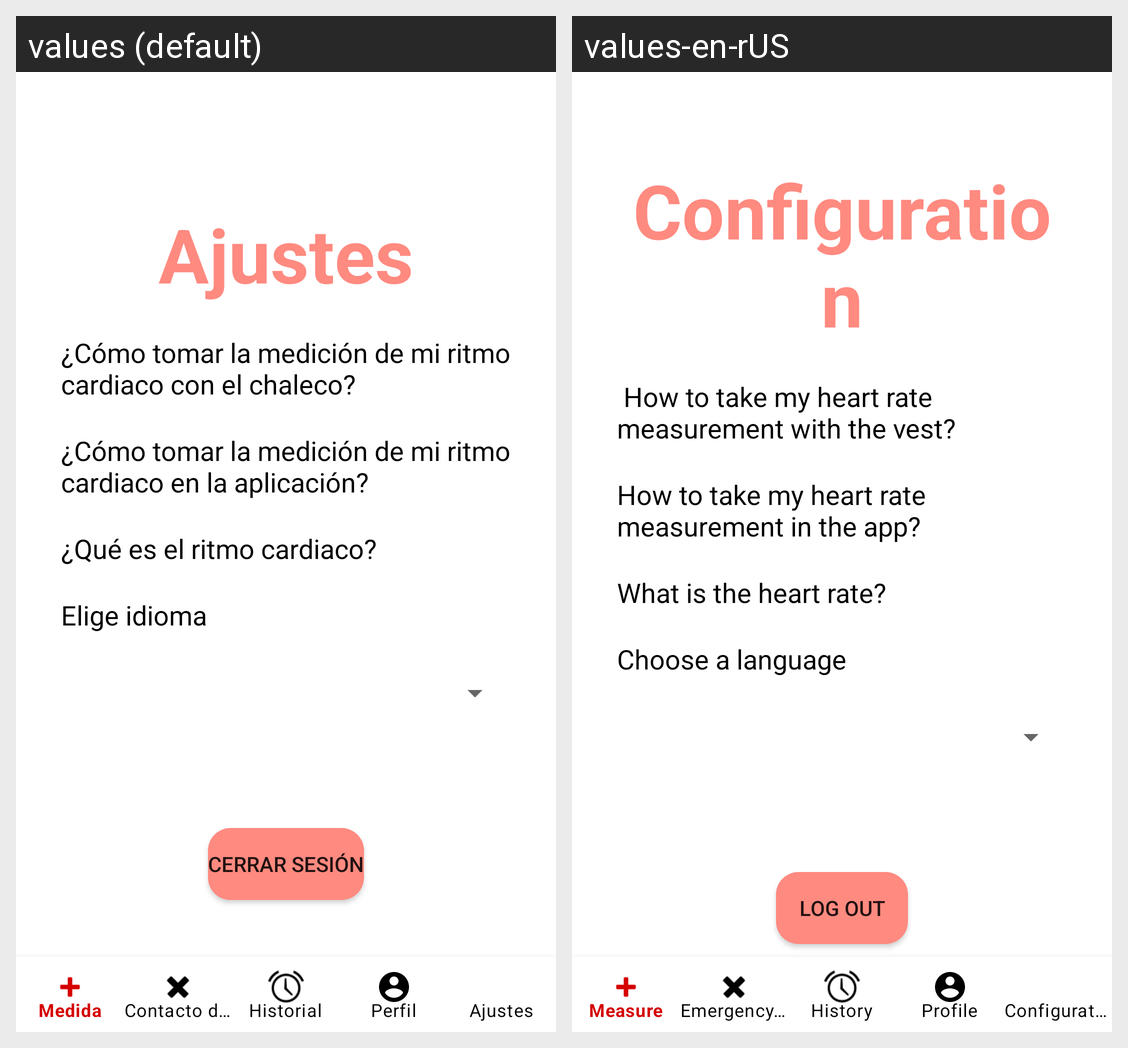

Strings drawn on this Android screen and how each of the app's shown locales translates them:
Android screen res/layout/activity_settings_admin.xml rendered under 2 locales, left to right: values (default), values-en-rUS. Device: Nexus 5 (rendered at 1080×1920; each locale shown at half size, 540×960, under a caption strip naming it); theme Theme.HeartRateMonitor2.
Strings drawn on this screen, with the default value and each locale's value (text and hints the layout hard-codes, and strings that could not be matched under every locale, appear in the picture but are not listed):

lbl_titulo7
  values: Ajustes
  values-en-rUS: Configuration

settings_option1
  values: ¿Cómo tomar la medición de mi ritmo cardiaco con el chaleco?
  values-en-rUS:  How to take my heart rate measurement with the vest?

settings_option2
  values: ¿Cómo tomar la medición de mi ritmo cardiaco en la aplicación?
  values-en-rUS: How to take my heart rate measurement in the app?

settings_option3
  values: ¿Qué es el ritmo cardiaco?
  values-en-rUS: What is the heart rate?

lbl_idioma2
  values: Elige idioma
  values-en-rUS: Choose a language

lbl_logout
  values: Cerrar sesión
  values-en-rUS: Log out
